Dataset: data (GitHub, memoverflow/msopenhack). Classes: axes, boots, carabiners, crampons, gloves, hardshell jackets, harnesses, helmets, insulated jackets, pulleys, rope, tents.

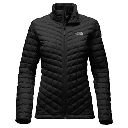
Label: insulated jackets

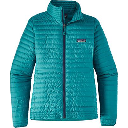
Label: insulated jackets

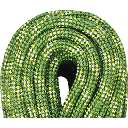
Label: rope

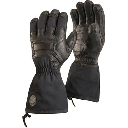
Label: gloves

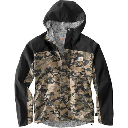
Label: hardshell jackets

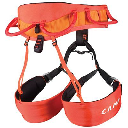
Label: harnesses
